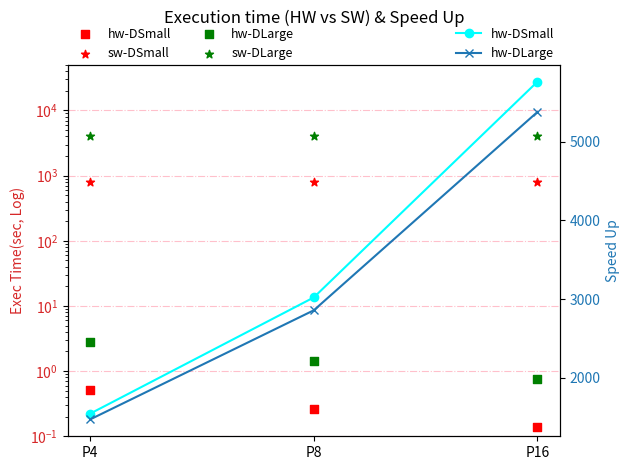

Source code (Python): (Note: this script raises an exception after producing the figure.)
# generate 3 figures: 
# both-a0: testing time of hw and sw of 2 datasets with A0
# a1-vary-k: testing time with A1
# a1-vary-x: testing time with A1 

import numpy as np
import matplotlib.pyplot as plt




x = np.array([0, 1, 2])

fig, ax1 = plt.subplots()

y_D32 = np.array([0.514277784, 0.263244848, 0.138112728])
y_D64 = np.array([2.75939916, 1.422673848, 0.756544608])

y_sw_D32 = np.array([795.5, 795.5, 795.5])
y_sw_D64 = np.array([4066.8, 4066.8, 4066.8])

y_speedup_D32 = np.array([1546.82940766502, 3021.90149605511, 5759.78775830132])
y_speedup_D64 = np.array([1473.79910052593, 2858.56101573605, 5375.49267683103])


color = 'tab:red'
ax1.set_ylabel("Exec Time(sec, Log)", color=color)

ax1.scatter(x, y_D32, color='red', marker='s', linestyle='-', label='hw-DSmall')
ax1.scatter(x, y_sw_D32, color='red', marker='*', linestyle='-', label="sw-DSmall")
ax1.scatter(x, y_D64, color='green', marker='s', linestyle='-', label='hw-DLarge')
ax1.scatter(x, y_sw_D64, color='green', marker='*', linestyle='-', label="sw-DLarge")

ax1.set_xticks([0, 1, 2])
ax1.set_xticklabels([r'P4', r'P8', r'P16'])

ax1.set_yscale('log')
ax1.tick_params(axis='y', labelcolor=color)
ax1.set_ylim([0.1, 50000])
ax1.set_title("Execution time (HW vs SW) & Speed Up", pad= 30)
ax1.legend(bbox_to_anchor=(0., 1, 1., .102), loc='lower left',
           ncol=2, borderaxespad=0., prop={'size':9}, frameon=False)


ax2 = ax1.twinx()  # instantiate a second axes that shares the same x-axis
color = 'tab:blue'
ax2.set_ylabel('Speed Up', color=color)  # we already handled the x-label with ax1
ax2.plot(x, y_speedup_D32, color="cyan", marker='o', label='hw-DSmall')
ax2.plot(x, y_speedup_D64, color=color, marker='x', label='hw-DLarge')

ax2.tick_params(axis='y', labelcolor=color)
ax1.grid(True, color="pink", ls='-.', axis='y')

ax2.legend(bbox_to_anchor=(1.0, 1.0), loc='lower right',
           ncol=1,  borderaxespad=0., prop={'size': 9}, frameon=False)
fig.tight_layout()  # otherwise the right y-label is slightly clipped


fig.savefig("../both-a0.pdf", dpi=300)



x1 = 1024*np.array([4, 8, 16, 32, 64, 128, 256])
y_hw_x4_variedk = np.array([
0.00450472,
0.00651464,
0.01010828,
0.02154848,
0.0348834,
0.06800028,
0.13315324
])
y_sw_x4_variedk = np.array([
0.88557544,
1.75513508,
3.49712892,
7.04553892,
14.08259284,
28.13921712,
56.25201172,
])

y_speedup_variedk = np.array([
196.588342893676,
269.41397836258,
345.9667638807,
326.962222857482,
403.704708829988,
413.810312545772,
422.46070557502
])

fig, ax1 = plt.subplots()

color = 'tab:red'
ax1.set_ylabel("Exec Time(sec, Log)", color=color)
ax1.set_xlabel("numK (with numX = 4)", color='black')
ax1.scatter(x1, y_hw_x4_variedk, color='orange', marker='<', linestyle='-', label='hw')
ax1.scatter(x1, y_sw_x4_variedk, color='purple', marker='s', linestyle='-', label="sw")

ax1.set_xticks(x1)
ax1.set_xticklabels([r'4K', r'8K', r'16K', r'32K', r'64K', r'128K', r'256K'])
#ax1.legend(loc='center left', prop={'size': 12}, frameon=True)
ax1.legend(bbox_to_anchor=(0., 1.02, 1., .102), loc='lower left',
           ncol=3, borderaxespad=0., prop={'size': 10}, frameon=True)

ax1.set_yscale('log')
ax1.tick_params(axis='y', labelcolor=color)
ax1.set_ylim([0.001, 100])
ax1.set_title("Execution time (HW vs SW) & Speed Up [A1]-varied numK", pad= 30)



ax2 = ax1.twinx()  # instantiate a second axes that shares the same x-axis
color = 'tab:blue'
ax2.set_ylabel('Speed Up', color=color)  # we already handled the x-label with ax1
ax2.plot(x1, y_speedup_variedk, color=color, marker='o', label='speed-up')


ax2.legend(bbox_to_anchor=(0., 1.02, 1., .102), loc='lower right',
           ncol=2,  borderaxespad=0., prop={'size': 10}, frameon=True)
ax2.tick_params(axis='y', labelcolor=color)


fig.tight_layout()  # otherwise the right y-label is slightly clipped
ax1.grid(True, color="pink", ls='-.', axis='y')


fig.savefig("../a1-vary-k.pdf", dpi=300)



x1 = np.array([4, 8, 16, 32, 64, 128, 256])
y_hw_k4K_variedx = np.array([
0.00450472,
0.00609904,
0.01004748,
0.01882384,
0.03505624,
0.06701456,
0.1344052
])
y_sw_k4K_variedx = np.array([
0.88557544,
1.7580992,
3.49511844,
5.96618252,
13.77638112,
26.84441392,
54.65120976
])

y_speedup_variedx = np.array([
196.588342893676,
288.258348854902,
347.860203752583,
316.948216729424,
392.979427343035,
400.575843816627,
406.615292860693
])

fig, ax1 = plt.subplots()

color = 'tab:red'
ax1.set_ylabel("Exec Time(sec, Log)", color=color)
ax1.set_xlabel("numX (with numK = 4K)", color='black')
ax1.scatter(x1, y_hw_k4K_variedx, color='orange', marker='<', linestyle='-', label='hw')
ax1.scatter(x1, y_sw_k4K_variedx, color='purple', marker='s', linestyle='-', label="sw")
#ax1.set_xticks([0, 1, 2,3,4,5,6])
#ax1.set_xticklabels([r'4', r'8', r'16', r'32', r'64', r'128', r'256'])

ax1.set_yscale('log')
ax1.tick_params(axis='y', labelcolor=color)
ax1.set_ylim([0.001, 100])
ax1.set_title("Execution time (HW vs SW) & Speed Up [A1]-varied numX", pad=30)
ax2 = ax1.twinx()  # instantiate a second axes that shares the same x-axis

color = 'tab:blue'
ax2.set_ylabel('Speed Up', color=color)  # we already handled the x-label with ax1
ax2.plot(x1, y_speedup_variedx, color=color, marker='o', label="speed-up")
ax2.tick_params(axis='y', labelcolor=color)
ax1.legend(bbox_to_anchor=(0., 1.02, 1., .102), loc='lower left',
           ncol=3, borderaxespad=0., prop={'size': 10}, frameon=True)
ax2.legend(bbox_to_anchor=(0., 1.02, 1., .102), loc='lower right',
           ncol=2,  borderaxespad=0., prop={'size': 10}, frameon=True)
fig.tight_layout()  # otherwise the right y-label is slightly clipped
ax1.grid(True, color="pink", ls='-.', axis='y')

fig.savefig("../a1-vary-x.pdf", dpi=300)
